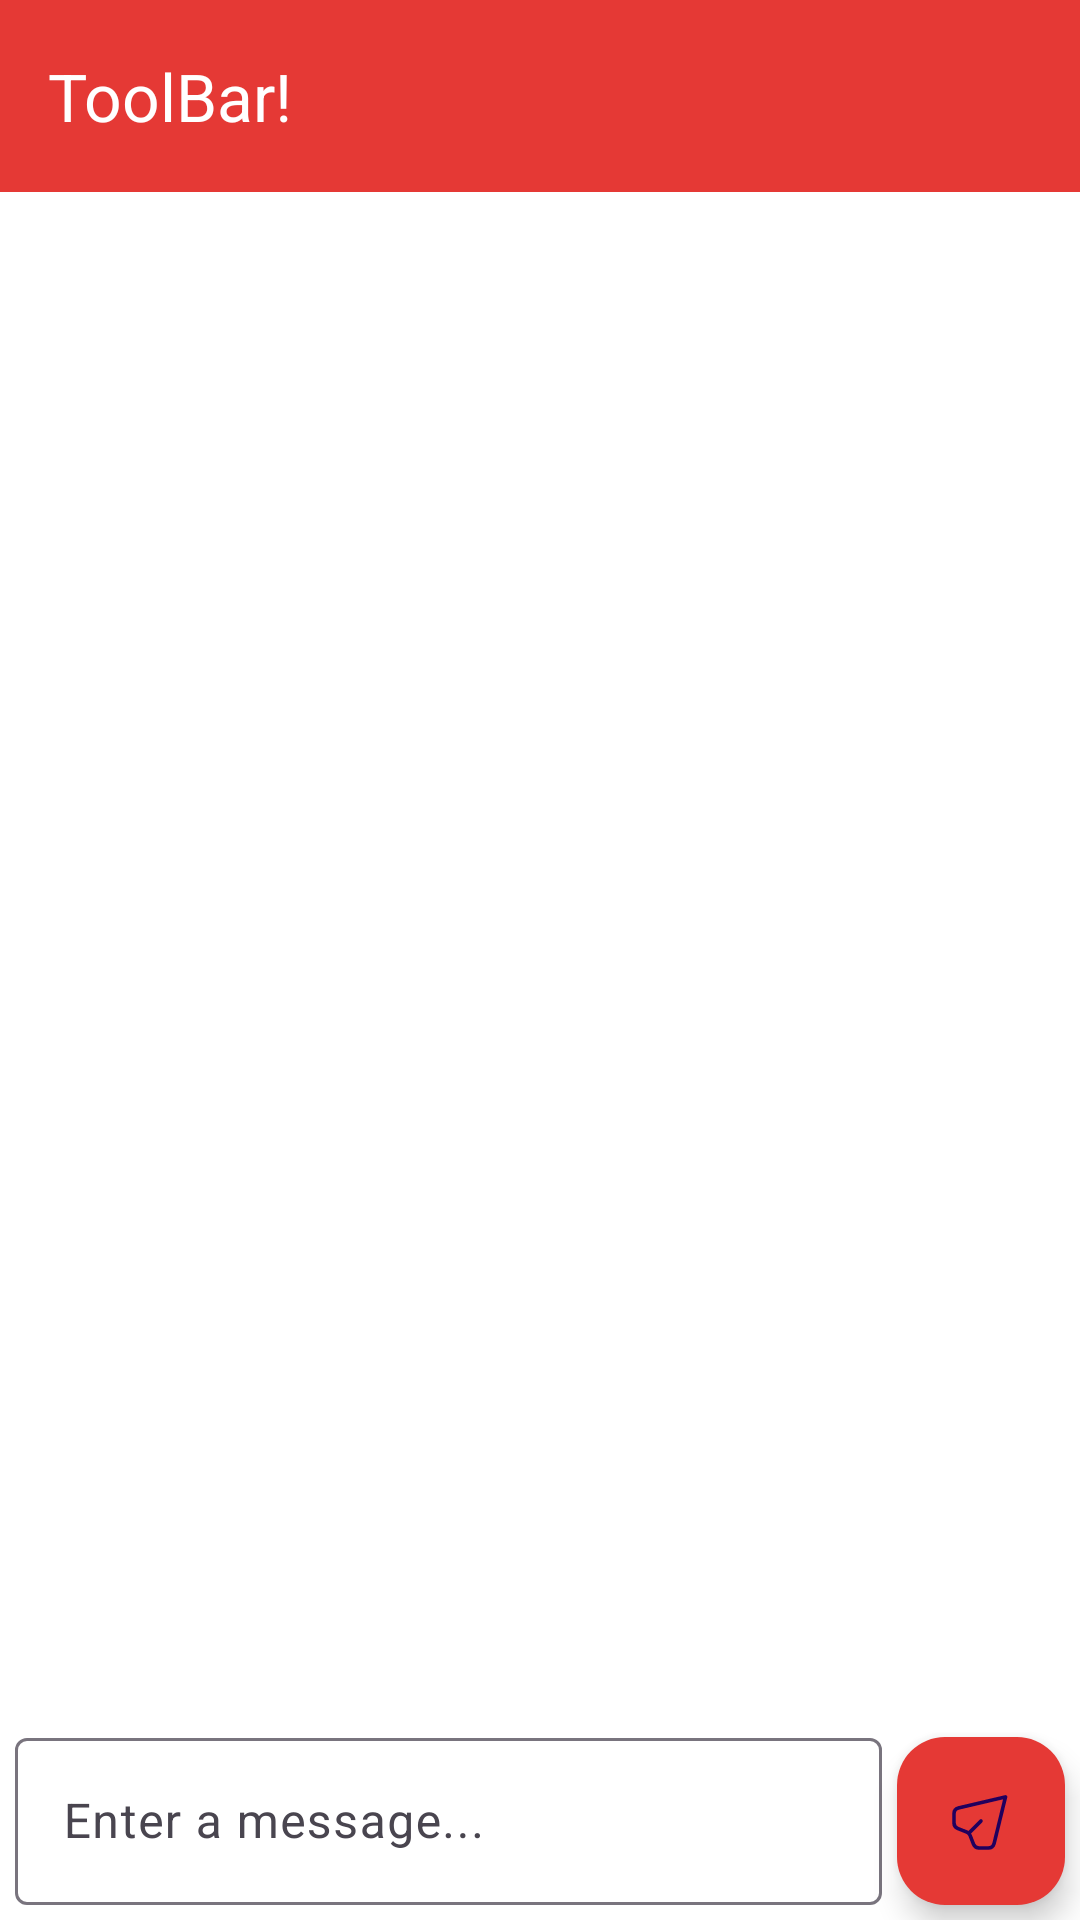

Reconstruct the res/layout file that produces this screen, plus the resources it refers to.
<!-- AndroidManifest.xml: application theme Theme.MyApplication1 -->
<!-- res/layout/activity_chat.xml -->
<?xml version="1.0" encoding="utf-8"?>
<androidx.constraintlayout.widget.ConstraintLayout xmlns:android="http://schemas.android.com/apk/res/android"
    xmlns:app="http://schemas.android.com/apk/res-auto"
    xmlns:tools="http://schemas.android.com/tools"
    android:id="@+id/main"
    android:layout_width="match_parent"
    android:layout_height="match_parent"
    tools:context=".ChatActivity">

    <androidx.appcompat.widget.Toolbar
        android:id="@+id/toolBar"
        android:layout_width="match_parent"
        android:layout_height="wrap_content"
        app:layout_constraintEnd_toEndOf="parent"
        app:layout_constraintStart_toStartOf="parent"
        app:layout_constraintTop_toTopOf="parent"
        app:title="ToolBar!"
        android:background="@color/redBase"
        app:titleTextColor="@color/white"
        app:navigationIcon="@drawable/back_button_hat"/>


    <com.google.android.material.floatingactionbutton.FloatingActionButton
        android:id="@+id/sendButton"
        android:layout_width="wrap_content"
        android:layout_height="wrap_content"
        android:layout_margin="5dp"
        android:backgroundTint="@color/redBase"
        android:contentDescription="sendButton"
        android:src="@drawable/send_button"
        app:layout_constraintBottom_toBottomOf="parent"
        app:layout_constraintEnd_toEndOf="parent" />

    <com.google.android.material.textfield.TextInputLayout
        android:id="@+id/textLayout"
        android:layout_width="0dp"
        android:layout_height="wrap_content"
        app:layout_constraintBottom_toBottomOf="parent"
        app:layout_constraintEnd_toStartOf="@+id/sendButton"
        app:layout_constraintStart_toStartOf="parent"
        android:layout_margin="5dp">

        <EditText
            android:id="@+id/messageEditText"
            android:layout_width="match_parent"
            android:layout_height="wrap_content"
            android:hint="Enter a message..."/>

    </com.google.android.material.textfield.TextInputLayout>

    <ListView
        android:id="@+id/messageListView"
        android:layout_width="match_parent"
        android:layout_height="0dp"
        app:layout_constraintBottom_toTopOf="@+id/textLayout"
        app:layout_constraintEnd_toEndOf="parent"
        app:layout_constraintStart_toStartOf="parent"
        app:layout_constraintTop_toBottomOf="@+id/toolBar"
        android:divider="@color/transparent"
        android:dividerHeight="16dp"
        android:layout_marginBottom="10dp"/>




</androidx.constraintlayout.widget.ConstraintLayout>
<!-- resources referenced by this layout -->
<resources>
  <color name="redBase">#E53935</color>
  <color name="transparent">#00FFFFFF</color>
  <color name="white">#FFFFFFFF</color>
  <!-- drawable send_button (drawable) -->
  <vector xmlns:android="http://schemas.android.com/apk/res/android"
      xmlns:aapt="http://schemas.android.com/aapt"
      android:width="40dp"
      android:height="40dp"
      android:viewportWidth="40"
      android:viewportHeight="40">
    <path
        android:pathData="M7.106,24.167L12.068,26.132C12.928,26.472 13.609,27.157 13.946,28.021L15.839,32.877C16.338,34.157 17.571,35 18.944,35H24.051C25.586,35 26.924,33.951 27.289,32.46L33.621,6.617L7.571,12.731C6.064,13.084 4.999,14.427 4.999,15.976V21.069C4.999,22.435 5.834,23.664 7.106,24.167Z"
        android:strokeLineJoin="round"
        android:strokeWidth="2"
        android:fillColor="#00000000"
        android:fillType="evenOdd"
        android:strokeLineCap="round">
      <aapt:attr name="android:strokeColor">
        <gradient 
            android:startX="5.042"
            android:startY="6.617"
            android:endX="24.879"
            android:endY="40.191"
            android:type="linear">
          <item android:offset="0" android:color="#FF7490BB"/>
          <item android:offset="1" android:color="#FF2D538C"/>
        </gradient>
      </aapt:attr>
    </path>
    <path
        android:pathData="M13.333,26.667L20,20"
        android:strokeLineJoin="round"
        android:strokeWidth="2"
        android:fillColor="#00000000"
        android:strokeLineCap="round">
      <aapt:attr name="android:strokeColor">
        <gradient 
            android:startX="13.343"
            android:startY="20"
            android:endX="18.021"
            android:endY="27.852"
            android:type="linear">
          <item android:offset="0" android:color="#FF7490BB"/>
          <item android:offset="1" android:color="#FF2D538C"/>
        </gradient>
      </aapt:attr>
    </path>
  </vector>
  <style name="Theme.MyApplication1" parent="Base.Theme.MyApplication1" />
  <style name="Base.Theme.MyApplication1" parent="Theme.Material3.DayNight.NoActionBar">
          <item name="android:windowBackground">@color/white</item>
          <item name="colorPrimaryDark">@color/blueDark</item>
          <item name="colorAccent">@color/blueDark</item>
          
          
      </style>
  <color name="blueDark">#2D538C</color>
</resources>
